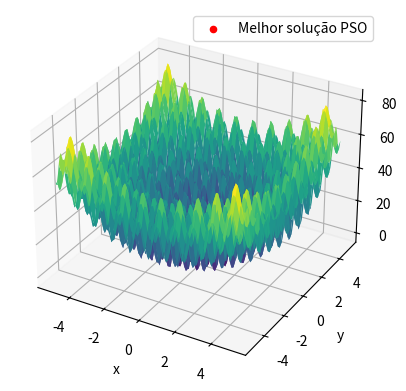

Write Python code to recreate this figure.
import numpy as np
import matplotlib.pyplot as plt
from mpl_toolkits.mplot3d import Axes3D

# Função de Rastrigin
def rastrigin(x):
    n = len(x)
    return 10*n + sum([xi**2 - 10*np.cos(2*np.pi*xi) for xi in x])

# Algoritmo PSO (Particle Swarm Optimization)
def pso(cost_func, dim=2, num_particles=30, max_iter=100, w=0.5, c1=1, c2=2):
    # Inicializa as partículas e velocidades
    particles = np.random.uniform(-5.12, 5.12, (num_particles, dim))
    velocities = np.zeros((num_particles, dim))

    # Inicializa as melhores posições e valores de fitness
    best_positions = np.copy(particles)
    best_fitness = np.array([cost_func(p) for p in particles])
    swarm_best_position = best_positions[np.argmin(best_fitness)]
    swarm_best_fitness = np.min(best_fitness)

    # Itera pelas iterações atualizando a posição e a velocidade das partículas
    for i in range(max_iter):
        # Atualiza as velocidades
        r1 = np.random.uniform(0, 1, (num_particles, dim))
        r2 = np.random.uniform(0, 1, (num_particles, dim))
        velocities = w * velocities + c1 * r1 * (best_positions - particles) + c2 * r2 * (swarm_best_position - particles)

        # Atualiza as posições
        particles += velocities

        # Avalia o fitness de cada partícula
        fitness_values = np.array([cost_func(p) for p in particles])

        # Atualiza as melhores posições e valores de fitness
        improved_indices = np.where(fitness_values < best_fitness)
        best_positions[improved_indices] = particles[improved_indices]
        best_fitness[improved_indices] = fitness_values[improved_indices]
        if np.min(fitness_values) < swarm_best_fitness:
            swarm_best_position = particles[np.argmin(fitness_values)]
            swarm_best_fitness = np.min(fitness_values)

    # Retorna a melhor solução encontrada pelo PSO
    return swarm_best_position, swarm_best_fitness

# Dimensão do problema
dim = 2

# Rodar o algoritmo PSO na função de Rastrigin
solution, fitness = pso(rastrigin, dim=dim)

# Imprimir a solução e o valor de fitness
print('Solução:', solution)
print('Fitness:', fitness)

# Criar um meshgrid para visualização
x = np.linspace(-5.12, 5.12, 100)
y = np.linspace(-5.12, 5.12, 100)
X, Y = np.meshgrid(x, y)
Z = rastrigin([X, Y])

# Criar um gráfico 3D da função de Rastrigin
fig = plt.figure()
ax = fig.add_subplot(111, projection='3d')
ax.plot_surface(X, Y, Z, cmap='viridis')
ax.set_xlabel('x')
ax.set_ylabel('y')
ax.set_zlabel('z')

# Plotar a solução encontrada pelo PSO
ax.scatter(solution[0], solution[1], fitness, color='red', label='Melhor solução PSO')
ax.legend()

# Exibir o gráfico
plt.show()
